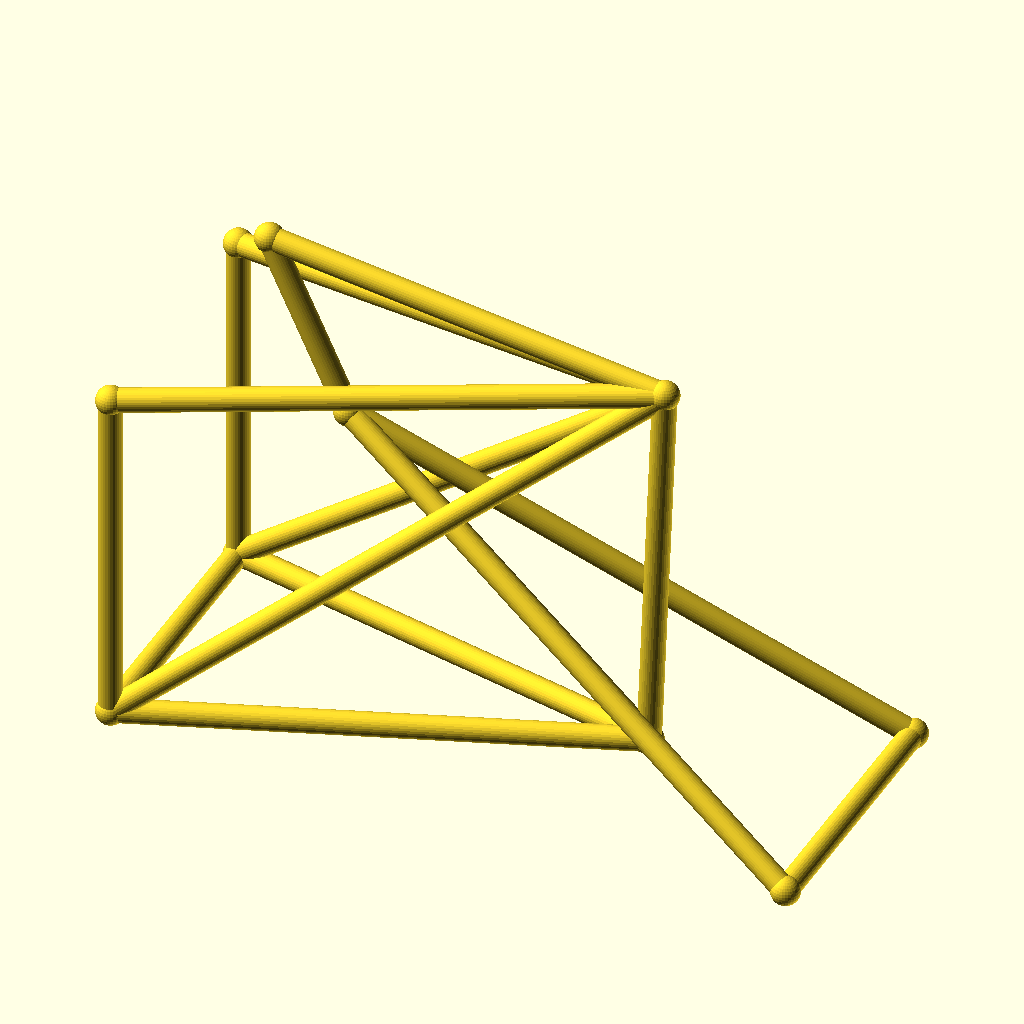
Cell 1 — every parameter at its default value.
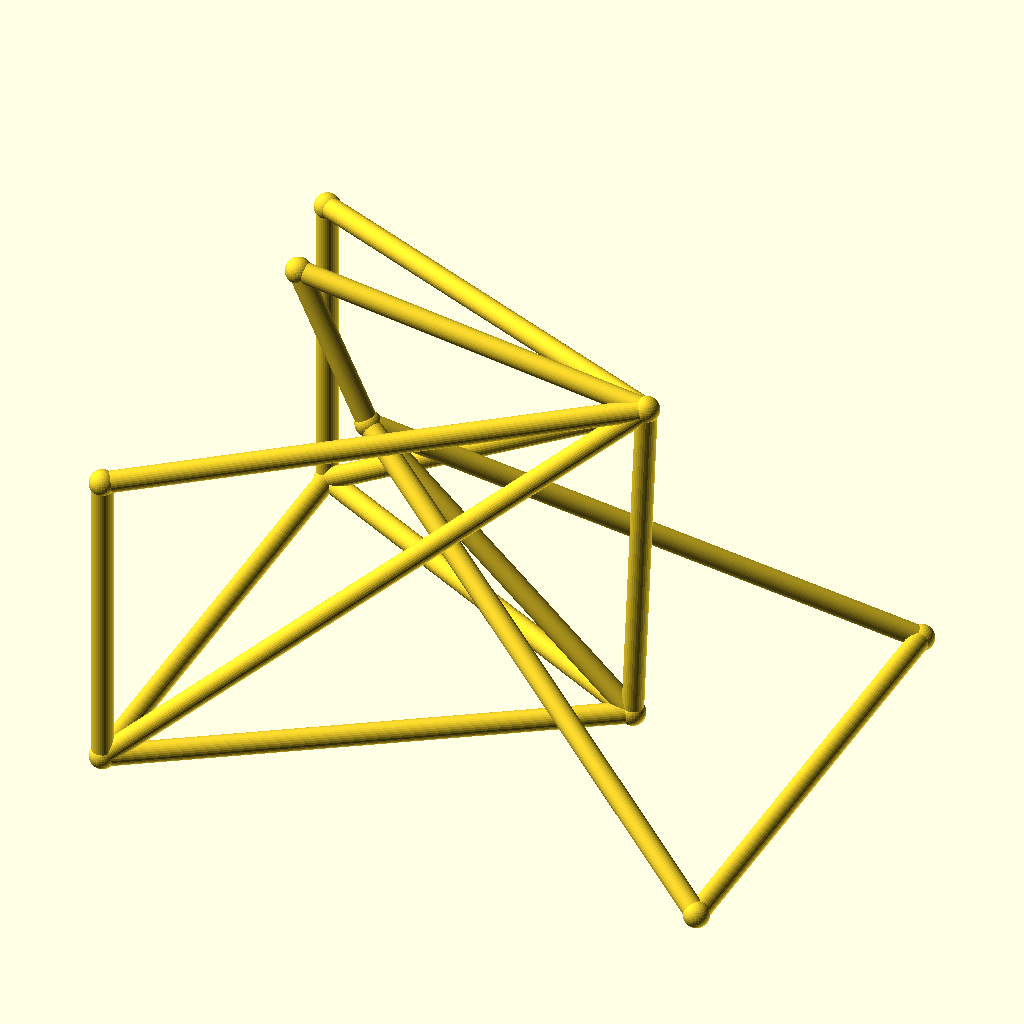
Cell 2 — track set to 104, the other parameters unchanged.
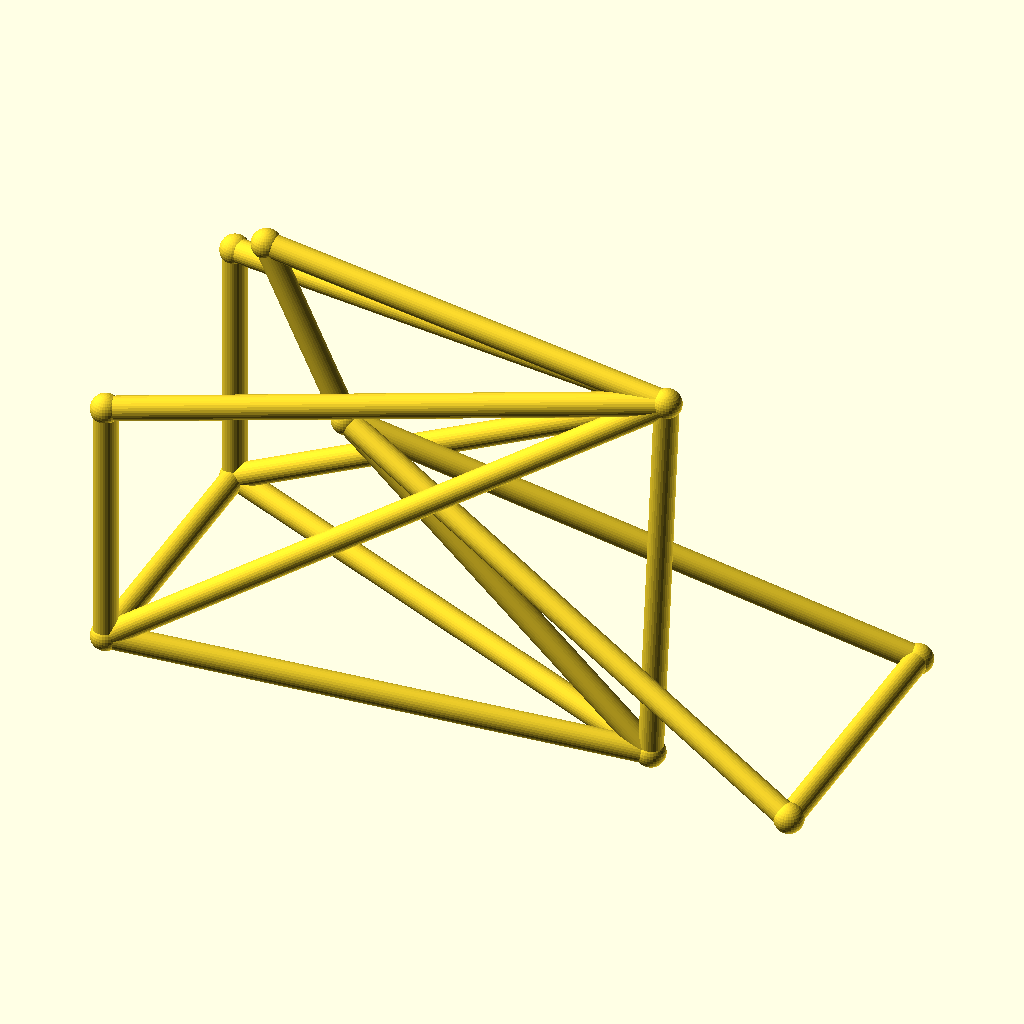
Cell 3 — hub_z set to 36, the other parameters unchanged.
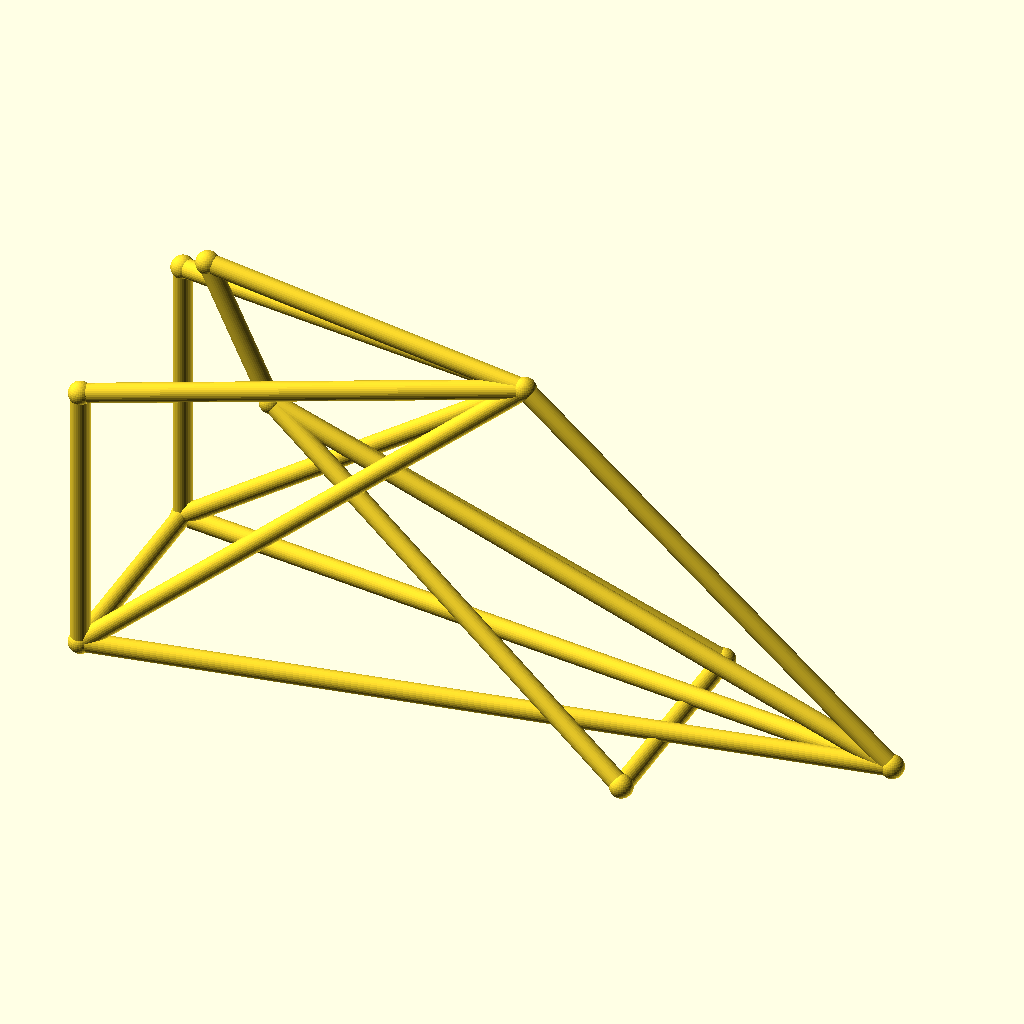
Cell 4 — bb_x set to 180, the other parameters unchanged.
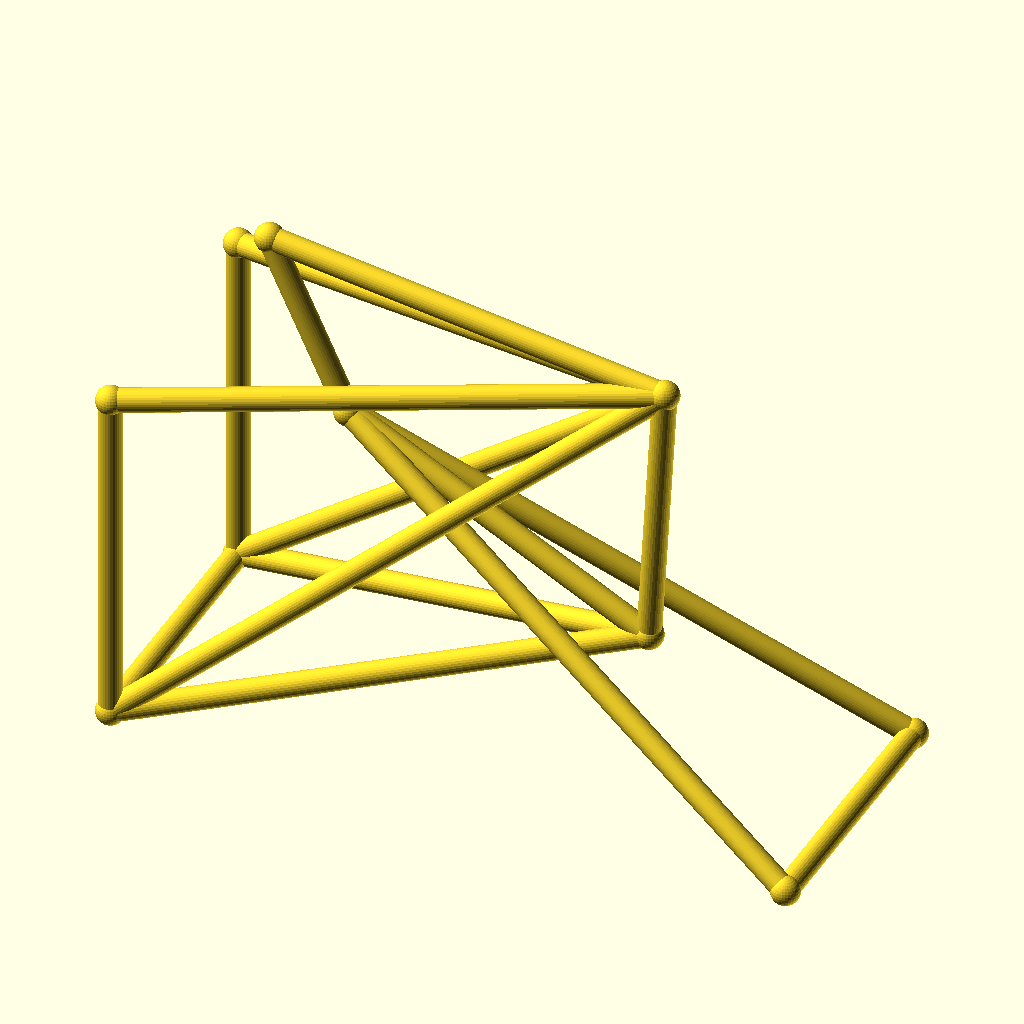
Cell 5 — bb_z set to 44, the other parameters unchanged.
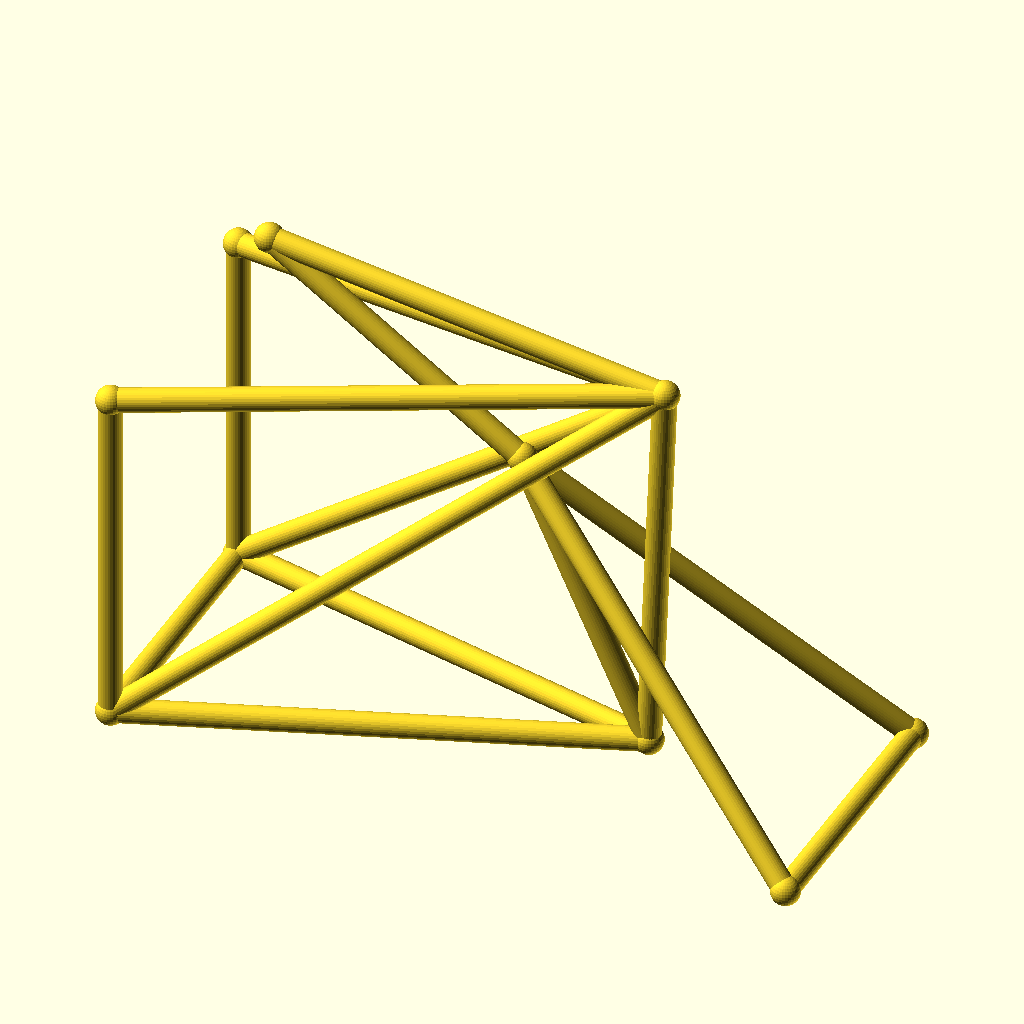
Cell 6: the same model with ht_bot_x = 66.
The same orthographic view direction (rotation 55°, 0°, 25°; colour scheme Cornfield) for every cell, with the view re-fitted per cell, so scale and position can differ between cells.
Source of the model, optional_data/data/wire3/bikeframe/scene_0221.scad:
$fn = 32;

// ----------------------------------------------------------------------
// Bicycle frame: diamond frame, wheelbase 128 mm, with rack
// ----------------------------------------------------------------------

// --- parameters (mm) ---
track = 52;               // distance between the rear dropouts
hub_z = 18;               // wheel hub height
bb_x = 90;                // bottom bracket X
bb_z = 22;                // bottom bracket height
ht_bot_x = 33;            // head tube bottom X
ht_bot_z = 74;            // head tube bottom height
ht_top_x = 18;            // head tube top X
ht_top_z = 106;           // head tube top height
st_x = 93;                // seat cluster X
st_z = 95;                // seat cluster height
fh_x = 128;               // front hub X (wheelbase)
tube_r = 2.2;             // frame tube radius
joint_r = 2.7;            // joint ball radius
rack_z = 83;              // luggage rack height

bbox_x = fh_x + 2 * joint_r;  // overall X, joints included
bbox_y = track + 2 * joint_r;  // overall Y, joints included
bbox_z = 106 - hub_z + 2 * joint_r;  // overall Z, joints included
tube_d = 2 * tube_r;  // frame tube diameter
wheelbase = fh_x;  // rear axle to front hub
nodes = [[bb_x, 0, bb_z], [ht_bot_x, 0, ht_bot_z], [ht_top_x, 0, ht_top_z], [st_x, 0, st_z], [0, track / 2, hub_z], [0, -track / 2, hub_z], [fh_x, track / 2, hub_z], [fh_x, -track / 2, hub_z], [0, track / 2, rack_z], [0, -track / 2, rack_z]];

module member(a, b, r) {
  /* round stock from joint a to joint b, ends buried in the joint balls */
  d = b - a;
  length = norm(d);
  translate(a) rotate([0, acos(d[2] / length), atan2(d[1], d[0])])
    cylinder(h = length, r = r);
}

module joint(p, r) {
  /* ball at the joint centre, fatter than every member meeting there */
  translate(p) sphere(r = r);
}

/* members - each call is one graph edge */
member(nodes[1], nodes[2], tube_r);
member(nodes[1], nodes[0], tube_r);
member(nodes[2], nodes[3], tube_r);
member(nodes[3], nodes[0], tube_r);
member(nodes[0], nodes[4], tube_r);
member(nodes[0], nodes[5], tube_r);
member(nodes[3], nodes[4], tube_r);
member(nodes[3], nodes[5], tube_r);
member(nodes[1], nodes[6], tube_r);
member(nodes[1], nodes[7], tube_r);
member(nodes[6], nodes[7], tube_r);
member(nodes[4], nodes[5], tube_r);
member(nodes[3], nodes[8], tube_r);
member(nodes[3], nodes[9], tube_r);
member(nodes[8], nodes[4], tube_r);
member(nodes[9], nodes[5], tube_r);

/* joint balls */
for (p = nodes) joint(p, joint_r);
Parameter table extracted from the source (name, type, default, range or options):
track: number, default 52
hub_z: number, default 18
bb_x: number, default 90
bb_z: number, default 22
ht_bot_x: number, default 33
ht_bot_z: number, default 74
ht_top_x: number, default 18
ht_top_z: number, default 106
st_x: number, default 93
st_z: number, default 95
fh_x: number, default 128
tube_r: number, default 2.2
joint_r: number, default 2.7
rack_z: number, default 83
